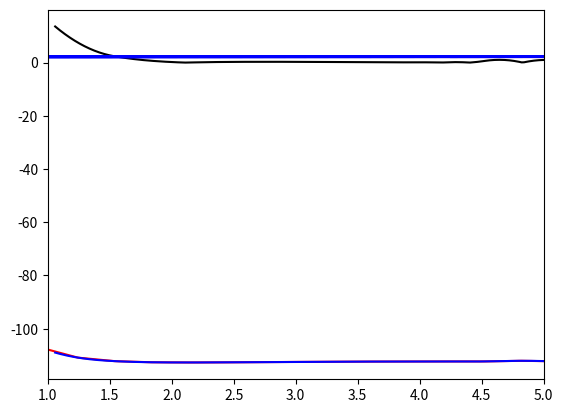

Write the Python code that produced this figure.
import numpy as np
from matplotlib import pyplot as plt
from scipy.interpolate import InterpolatedUnivariateSpline

r_array = np.linspace(0.5, 3.5, 20)*1.88973
print(r_array)

E_array = [-107.1389493226, -110.8762342308, -112.2035650482, -112.6221628016, -112.6993448642, -112.6532021548,-112.5695515418, -112.4825450847, -112.4093307577, -112.3611216888, -112.3328706063, -112.3154788092, -112.3040496673, -112.0685479896, -112.2907699794, -112.2869226228, -112.0012243902, -111.9483767861, -111.9274012790, -112.2798664306]
print(E_array)

plt.plot(r_array, E_array, 'red')
plt.show()

order = 3
sE = InterpolatedUnivariateSpline(r_array, E_array, k=order)
r_fine = np.linspace(1.06,5.0,200)
E_fine = sE(r_fine)
plt.plot(r_fine, E_fine, 'blue')
plt.show()

fE = sE.derivative()
F_fine = -1*fE(r_fine)

plt.plot(r_fine, np.abs(F_fine), 'black')
plt.xlim(1,5)
plt.show()

r_eq_idx = np.argmin(E_fine)
r_eq = r_fine[r_eq_idx]

print("Equilibrium bond length is ", r_eq," atomic units.")
print("Equilibrium bond length is ", r_eq*0.529," Angstroms.")

cE = fE.derivative()
k = cE(r_eq)
mu = 13625.
v = np.sqrt( np.sqrt(k/mu)/(2*mu))
r_init = np.random.uniform(0.75*r_eq,2*r_eq)
v_init = np.random.uniform(-2*v,2*v)

print("Initial separation is ",r_init, "atomic units.")
print("Initial velocity is ",v_init, "atomic units.")

dt = 0.02

F_init = -1*fE(r_init)

def Velocity_Verlet(r_curr, v_curr, mu, f_interp, dt):
    a_curr = -1*f_interp(r_curr)/mu
    r_fut = r_curr + v_curr * dt + 0.5 * a_curr * dt**2
    
    a_fut = -1*f_interp(r_fut)/mu
    v_fut = v_curr + (0.5*(a_curr + a_fut))*dt
    
    result = [r_fut, v_fut]
    return result

N_updates = 200000
r_vs_t = np.zeros(N_updates)
v_vs_t = np.zeros(N_updates)
t_array = np.zeros(N_updates)

r_vs_t[0] = r_init
v_vs_t[0] = v_init

result_array = Velocity_Verlet(r_init, v_init, mu, fE, dt)

for i in range(1,N_updates):
    tmp = Velocity_Verlet(result_array[0], result_array[1], mu, fE, dt)
    result_array = tmp
    t_array[i] = dt*i
    r_vs_t[i] = result_array[0]
    v_vs_t[i] = result_array[1]
    
plt.plot(t_array, r_vs_t, 'red')
plt.show()

plt.plot(mu*v_vs_t, r_vs_t, 'blue')
plt.show()

print(mu)